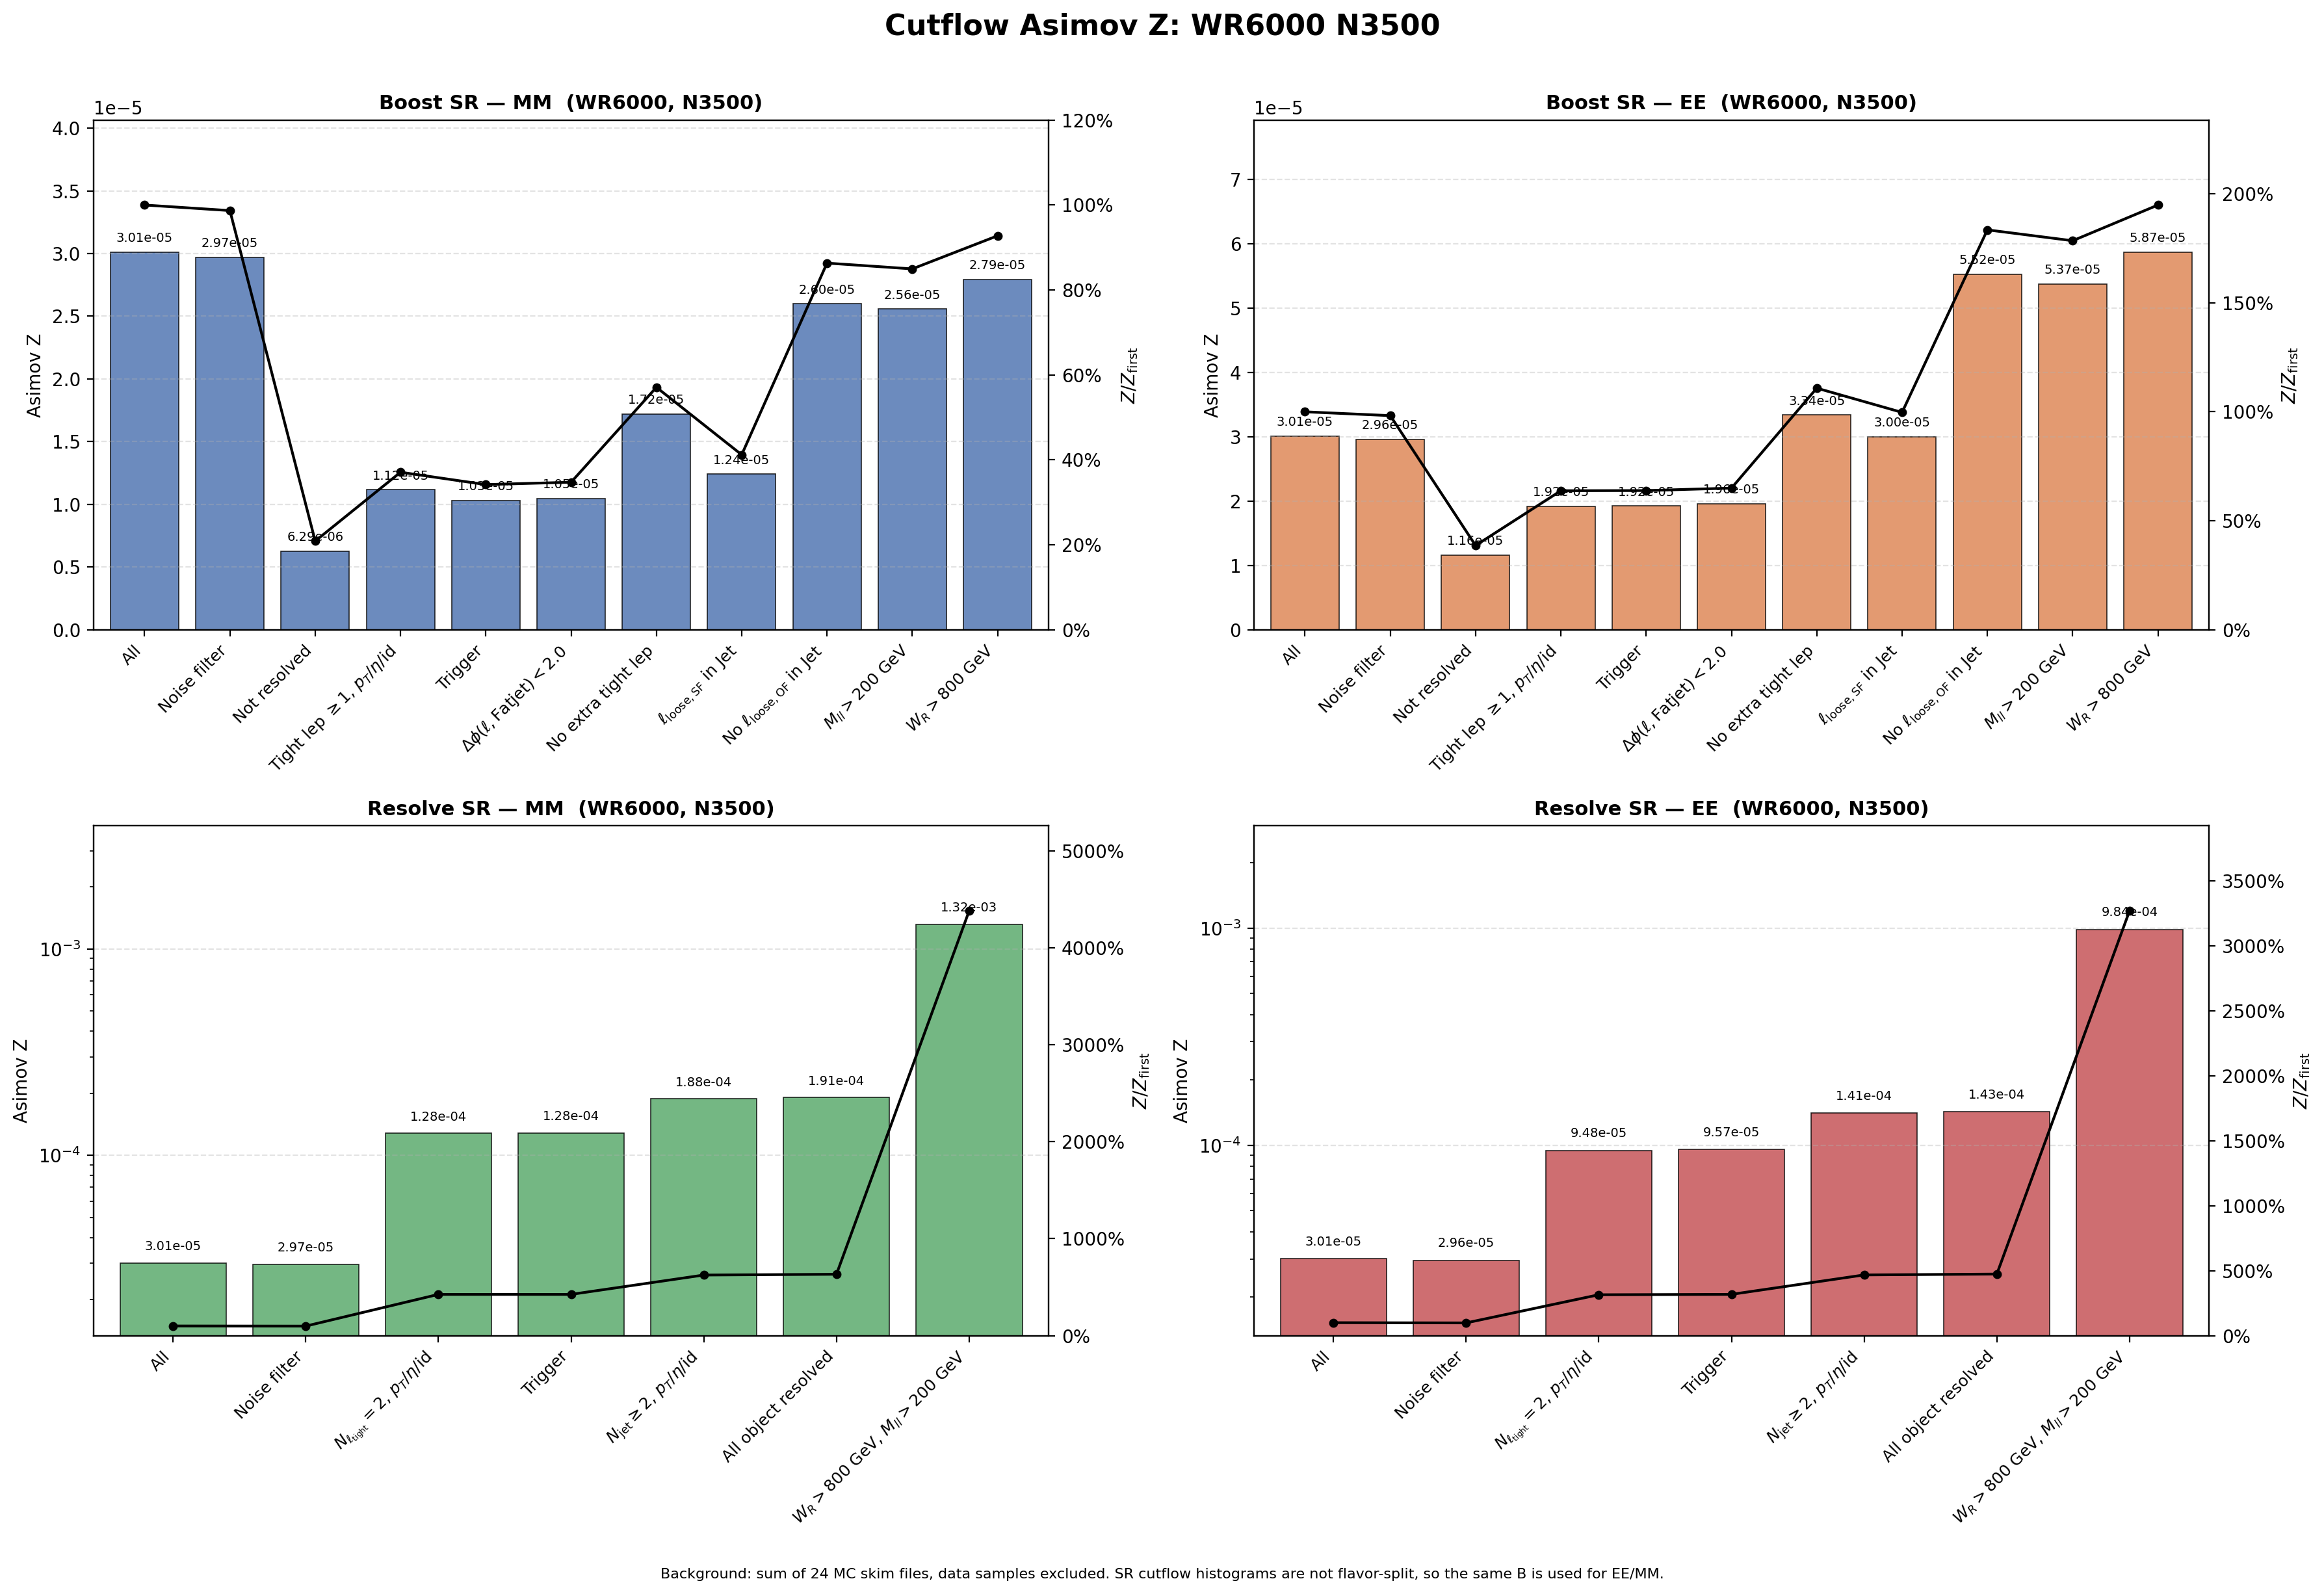

Values plotted in this chart, from the file beside it:
region, flavor, cut_index, cut, signal, background, asimov_z, z_over_first, z_reduction_percent
Boost, MM, 1, All, 0.5331, 3.1357246e+08, 3.0105542e-05, 1, 0
Boost, MM, 2, Noise filter, 0.5261, 3.1357246e+08, 2.9711593e-05, 0.9869, 1.309
Boost, MM, 3, Not resolved, 0.1086, 2.9820904e+08, 6.2906885e-06, 0.209, 78.83
Boost, MM, 4, Tight lep $\geq 1$, $p_T$/$\eta$/id, 0.1042, 87065621, 1.1170448e-05, 0.371, -77.57
Boost, MM, 5, Trigger, 0.09588, 86727962, 1.0295063e-05, 0.342, 7.837
Boost, MM, 6, $\Delta\phi(\ell,\mathrm{Fatjet})<2.0$, 0.09571, 83676742, 1.0462767e-05, 0.3475, -1.629
Boost, MM, 7, No extra tight lep, 0.01816, 1115599, 1.718975e-05, 0.571, -64.29
Boost, MM, 8, $\ell_{\mathrm{loose,SF}}$ in Jet, 0.01284, 1070859, 1.24082e-05, 0.4122, 27.82
Boost, MM, 9, No $\ell_{\mathrm{loose,OF}}$ in Jet, 0.008309, 102208, 2.5989604e-05, 0.8633, -109.5
Boost, MM, 10, $M_{ll}>200$ GeV, 0.008118, 100736, 2.5578921e-05, 0.8496, 1.58
Boost, MM, 11, $W_R>800$ GeV, 0.008118, 84513, 2.7926262e-05, 0.9276, -9.177
Boost, EE, 1, All, 0.5331, 3.1357246e+08, 3.0105542e-05, 1, 0
Boost, EE, 2, Noise filter, 0.5237, 3.1357246e+08, 2.9576924e-05, 0.9824, 1.756
Boost, EE, 3, Not resolved, 0.2011, 2.9820904e+08, 1.1645291e-05, 0.3868, 60.63
Boost, EE, 4, Tight lep $\geq 1$, $p_T$/$\eta$/id, 0.1792, 87065621, 1.9210354e-05, 0.6381, -64.96
Boost, EE, 5, Trigger, 0.1791, 86727962, 1.9233402e-05, 0.6389, -0.12
Boost, EE, 6, $\Delta\phi(\ell,\mathrm{Fatjet})<2.0$, 0.179, 83676742, 1.95715e-05, 0.6501, -1.758
Boost, EE, 7, No extra tight lep, 0.03525, 1115599, 3.337173e-05, 1.108, -70.51
Boost, EE, 8, $\ell_{\mathrm{loose,SF}}$ in Jet, 0.03107, 1070859, 3.0023713e-05, 0.9973, 10.03
Boost, EE, 9, No $\ell_{\mathrm{loose,OF}}$ in Jet, 0.01766, 102208, 5.5224579e-05, 1.834, -83.94
Boost, EE, 10, $M_{ll}>200$ GeV, 0.01705, 100736, 5.3724623e-05, 1.785, 2.716
Boost, EE, 11, $W_R>800$ GeV, 0.01705, 84513, 5.8654856e-05, 1.948, -9.177
Resolve, MM, 1, All, 0.5331, 3.1357246e+08, 3.0105542e-05, 1, 0
Resolve, MM, 2, Noise filter, 0.5261, 3.1357246e+08, 2.9711593e-05, 0.9869, 1.309
Resolve, MM, 3, $N_{\ell_{\rm tight}}=2$, $p_T$/$\eta$/i…, 0.4187, 10678094, 0.0001281, 4.256, -331.2
Resolve, MM, 4, Trigger, 0.4143, 10454697, 0.0001281, 4.256, -0.01488
Resolve, MM, 5, $N_{\rm jet}\geq 2$, $p_T$/$\eta$/id, 0.3932, 4365292, 0.0001882, 6.25, -46.85
Resolve, MM, 6, All object resolved, 0.3914, 4216375, 0.0001906, 6.331, -1.297
Resolve, MM, 7, $W_R>800$ GeV, $M_{ll}>200$ GeV, 0.3875, 86381, 0.001319, 43.8, -591.7
Resolve, EE, 1, All, 0.5331, 3.1357246e+08, 3.0105542e-05, 1, 0
Resolve, EE, 2, Noise filter, 0.5237, 3.1357246e+08, 2.9576924e-05, 0.9824, 1.756
Resolve, EE, 3, $N_{\ell_{\rm tight}}=2$, $p_T$/$\eta$/i…, 0.3098, 10678094, 9.4798096e-05, 3.149, -220.5
Resolve, EE, 4, Trigger, 0.3095, 10454697, 9.5708584e-05, 3.179, -0.9604
Resolve, EE, 5, $N_{\rm jet}\geq 2$, $p_T$/$\eta$/id, 0.294, 4365292, 0.0001407, 4.673, -47.01
Resolve, EE, 6, All object resolved, 0.2931, 4216375, 0.0001427, 4.741, -1.439
Resolve, EE, 7, $W_R>800$ GeV, $M_{ll}>200$ GeV, 0.2892, 86381, 0.000984, 32.68, -589.5
